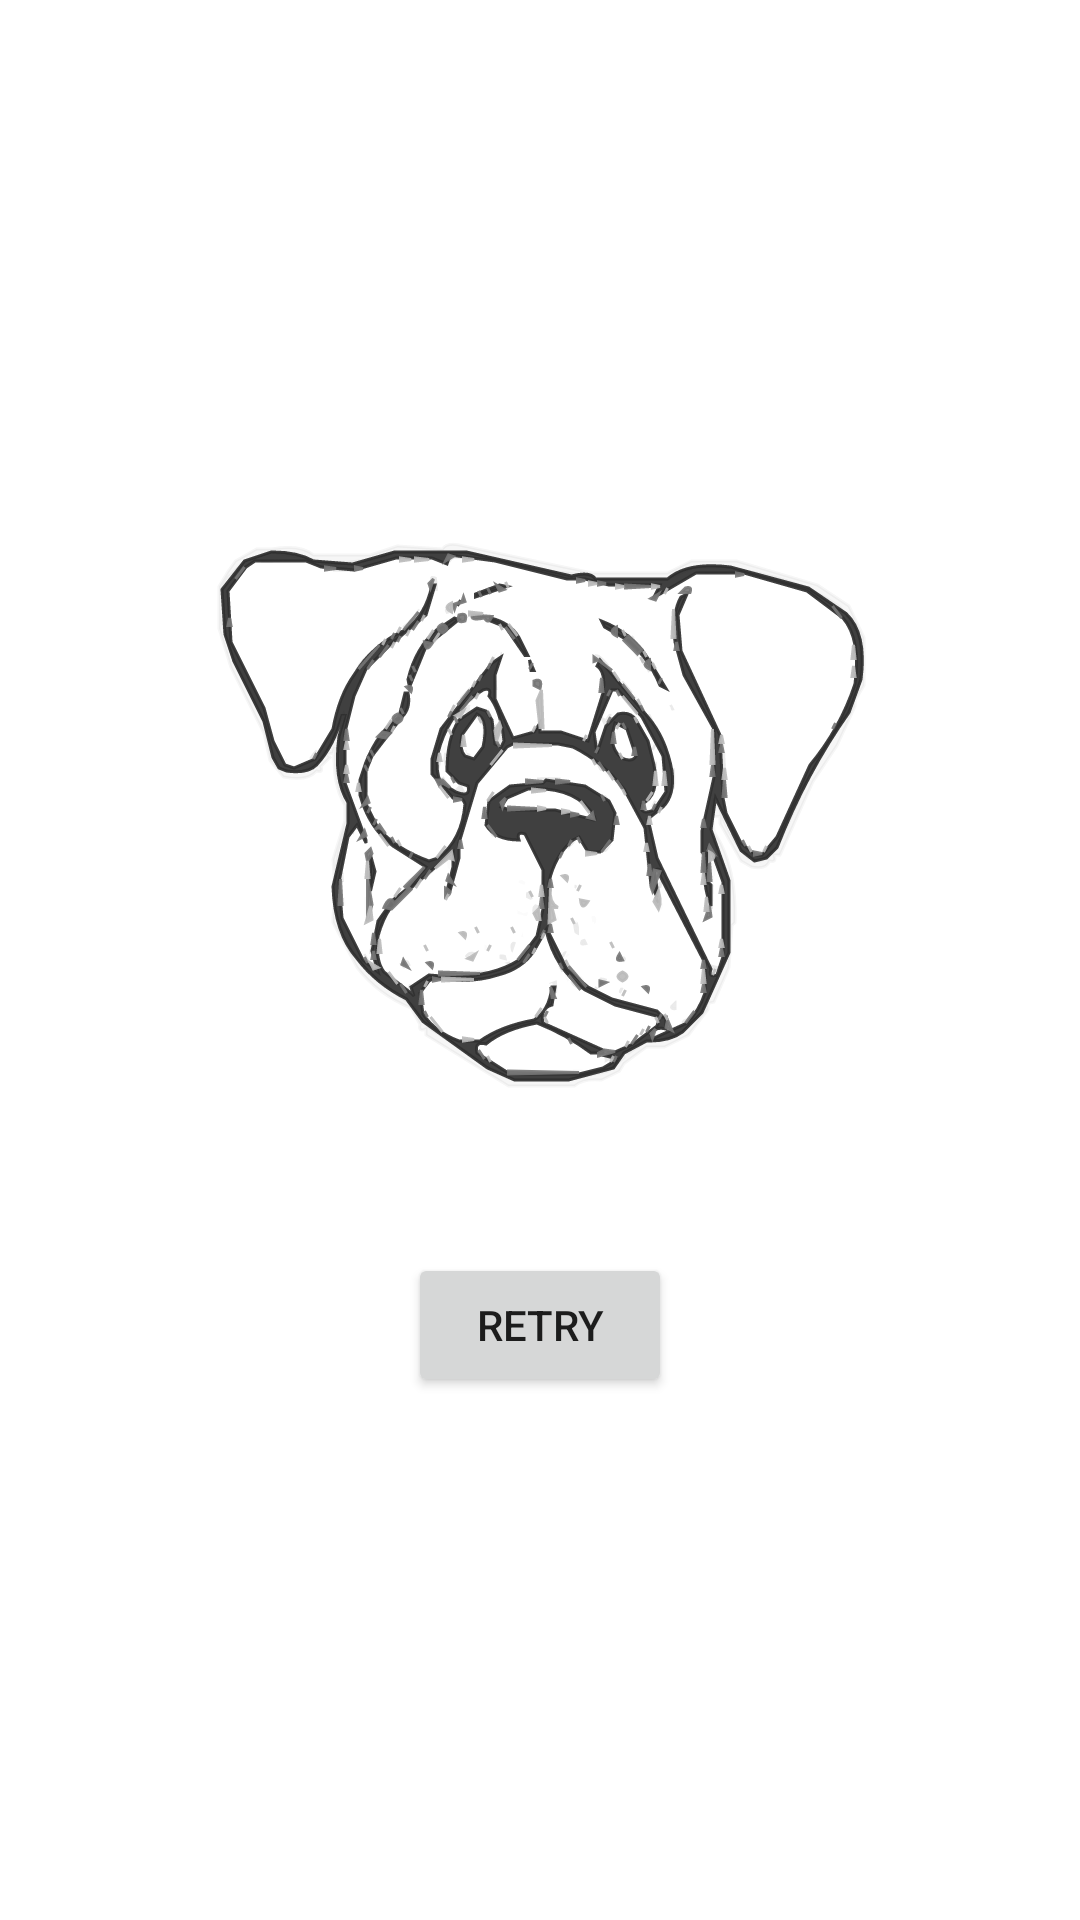

Produce the Android XML layout that renders to this screen, including the resource entries it uses.
<!-- AndroidManifest.xml: application theme Theme.DogsGallery -->
<!-- res/layout/dog_error.xml -->
<?xml version="1.0" encoding="utf-8"?>
<LinearLayout xmlns:android="http://schemas.android.com/apk/res/android"
    xmlns:tools="http://schemas.android.com/tools"
    android:id="@+id/errorView"
    android:layout_width="match_parent"
    android:layout_height="match_parent"
    android:gravity="center"
    android:orientation="vertical"
    android:padding="@dimen/dimen_16dp">

    <ImageView
        android:layout_width="wrap_content"
        android:layout_height="wrap_content"
        android:layout_gravity="center_horizontal"
        android:src="@drawable/ic_dogs_error" />

    <TextView
        android:id="@+id/errorTextView"
        android:layout_width="wrap_content"
        android:layout_height="wrap_content"
        android:layout_gravity="center_horizontal"
        android:layout_marginVertical="@dimen/dimen_16dp"
        android:gravity="center"
        android:textAppearance="@style/TextAppearance.MaterialComponents.Body1"
        tools:text="An unexpected error has occurred." />

    <Button
        android:id="@+id/retryButton"
        android:layout_width="wrap_content"
        android:layout_height="wrap_content"
        android:text="@string/retry" />

</LinearLayout>
<!-- resources referenced by this layout -->
<resources>
  <dimen name="dimen_16dp">16dp</dimen>
  <!-- drawable ic_dogs_error: vector/xml drawable (drawable, 162583 chars, omitted) -->
  <string name="retry">Retry</string>
  <style name="Theme.DogsGallery" parent="Theme.MaterialComponents.DayNight.NoActionBar">
          
          <item name="colorPrimary">@color/teal_500</item>
          <item name="colorPrimaryVariant">@color/teal_700</item>
          <item name="colorOnPrimary">@color/white</item>
          
          <item name="colorSecondary">@color/teal_200</item>
          <item name="colorSecondaryVariant">@color/teal_700</item>
          <item name="colorOnSecondary">@color/black</item>
          
          <item name="android:statusBarColor" tools:targetApi="l">?attr/colorPrimaryVariant</item>
          
      </style>
  <!-- not gathered from this repository: default colours our renderer supplied (Android Studio template values) -->
  <color name="teal_200">#FF03DAC5</color>
  <color name="teal_700">#FF018786</color>
  <color name="black">#FF000000</color>
  <color name="white">#FFFFFFFF</color>
</resources>
